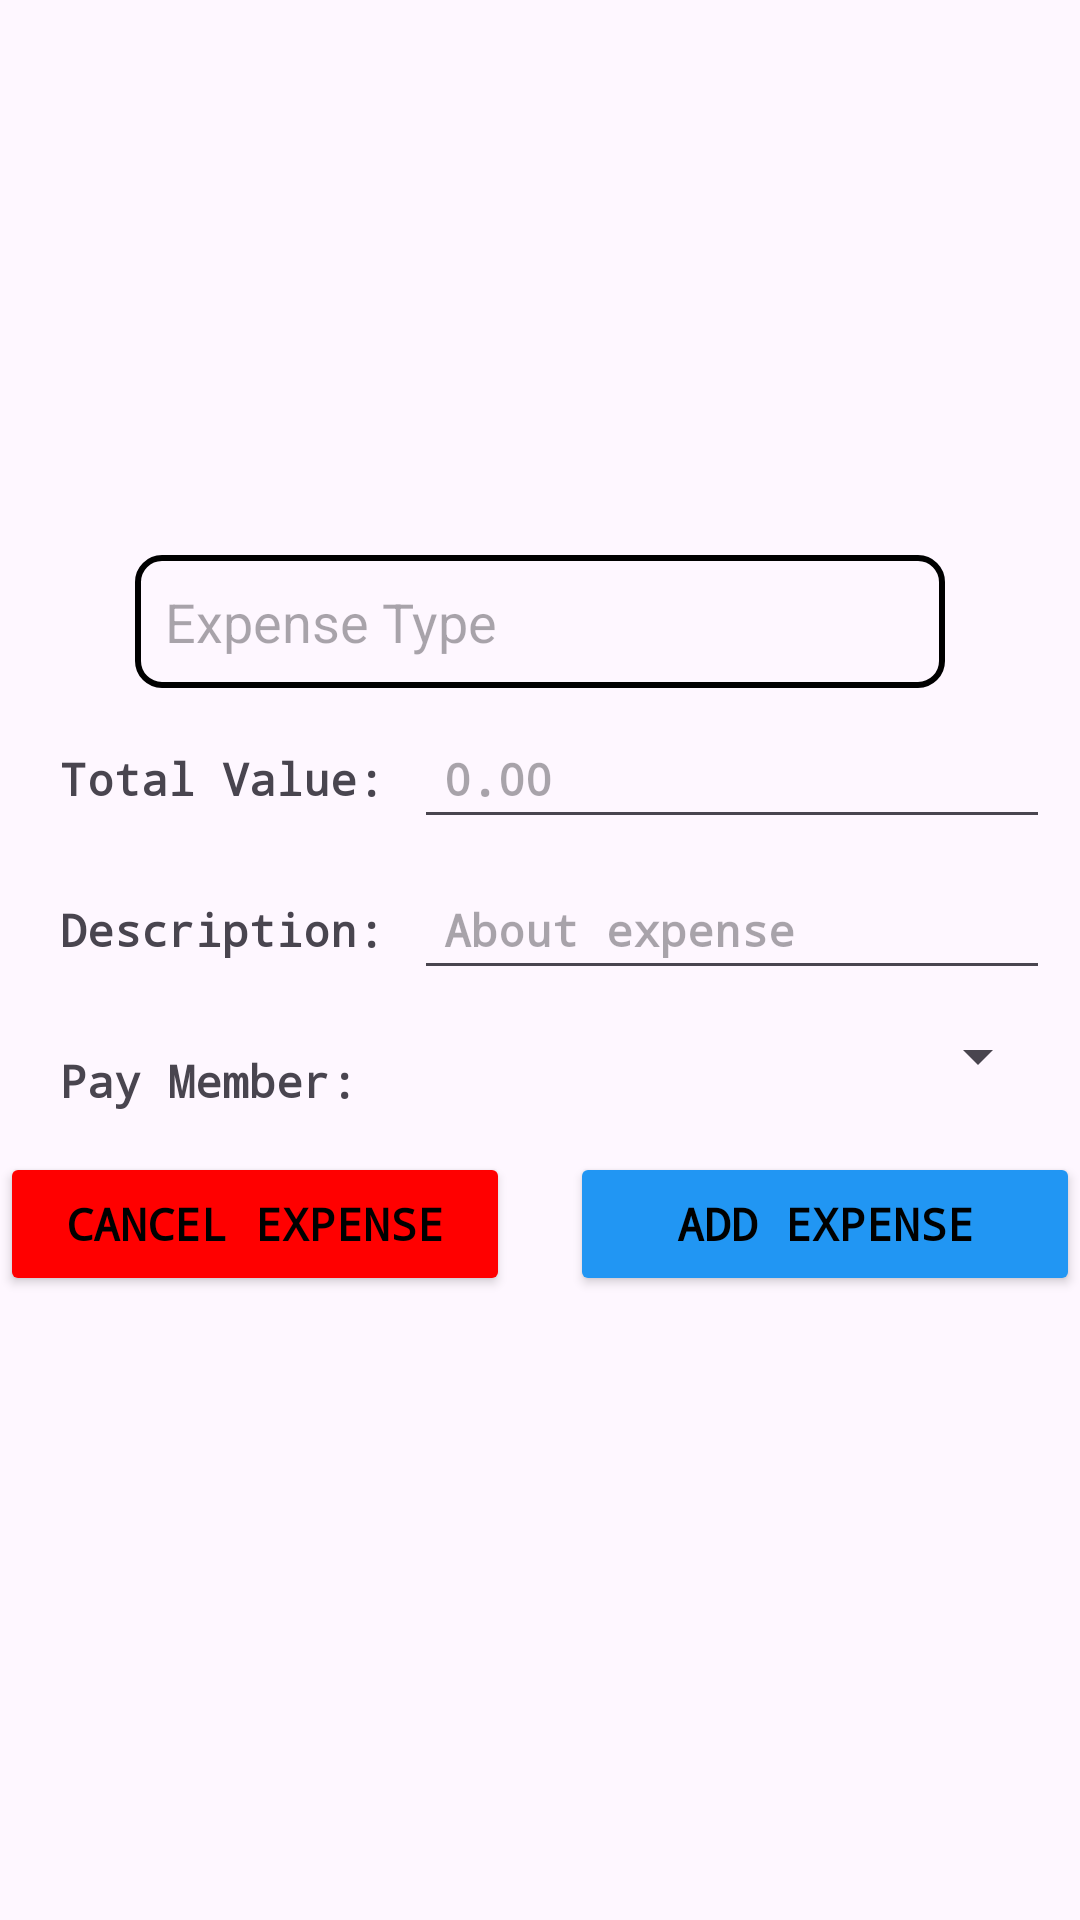

Layout XML and referenced resources for this Android screen:
<!-- AndroidManifest.xml: application theme Theme.Splitworld -->
<!-- res/layout/activity_add_expense.xml -->
<?xml version="1.0" encoding="utf-8"?>
<androidx.constraintlayout.widget.ConstraintLayout xmlns:android="http://schemas.android.com/apk/res/android"
    xmlns:app="http://schemas.android.com/apk/res-auto"
    xmlns:tools="http://schemas.android.com/tools"
    android:layout_width="match_parent"
    android:layout_height="match_parent">

    
    <ImageView
        android:id="@+id/iconExpense"
        android:layout_width="150dp"
        android:layout_height="150dp"
        android:layout_marginTop="25dp"
        android:src="@drawable/dolar"
        app:layout_constraintTop_toTopOf="parent"
        app:layout_constraintStart_toStartOf="parent"
        app:layout_constraintEnd_toEndOf="parent" />

    
    <EditText
        android:id="@+id/editTextExpenseType"
        android:layout_width="0dp"
        android:layout_height="wrap_content"
        android:layout_marginTop="10dp"
        android:hint="Expense Type"
        android:textSize="18sp"
        android:background="@drawable/edittext_border"
        app:layout_constraintTop_toBottomOf="@id/iconExpense"
        app:layout_constraintStart_toStartOf="parent"
        app:layout_constraintEnd_toEndOf="parent"
        app:layout_constraintHorizontal_bias="0.5"
        android:padding="10dp"
        android:layout_marginHorizontal="45dp"/>

    
    <TextView
        android:id="@+id/labelTotalValue"
        android:layout_width="0dp"
        android:layout_height="wrap_content"
        android:layout_marginTop="10dp"
        android:layout_marginStart="10dp"
        android:text="Total Value:"
        android:fontFamily="monospace"
        android:textSize="15sp"
        android:textStyle="bold"
        app:layout_constraintTop_toBottomOf="@id/editTextExpenseType"
        app:layout_constraintStart_toStartOf="parent"
        app:layout_constraintHorizontal_bias="0.5"
        android:padding="10dp"/>

    
    <EditText
        android:id="@+id/editTextTotalValue"
        android:layout_width="0dp"
        android:layout_height="wrap_content"
        android:layout_marginTop="10dp"
        android:layout_marginEnd="10dp"
        android:hint="0.00"
        android:inputType="numberDecimal"
        android:textSize="15sp"
        android:fontFamily="monospace"
        android:textColor="@color/black"
        android:textStyle="bold"
        app:layout_constraintTop_toBottomOf="@id/editTextExpenseType"
        app:layout_constraintStart_toEndOf="@id/labelTotalValue"
        app:layout_constraintEnd_toEndOf="parent"
        android:padding="10dp"/>

    
    <TextView
        android:id="@+id/labelDescription"
        android:layout_width="0dp"
        android:layout_height="wrap_content"
        android:layout_marginTop="10dp"
        android:layout_marginStart="10dp"
        android:text="Description:"
        android:fontFamily="monospace"
        android:textSize="15sp"
        android:textStyle="bold"
        app:layout_constraintTop_toBottomOf="@id/editTextTotalValue"
        app:layout_constraintStart_toStartOf="parent"
        app:layout_constraintHorizontal_bias="0.5"
        android:padding="10dp"/>

    

    <EditText
        android:id="@+id/editTextDescription"
        android:layout_width="0dp"
        android:layout_height="wrap_content"
        android:layout_marginTop="10dp"
        android:layout_marginEnd="10dp"
        android:fontFamily="monospace"
        android:hint="About expense"
        android:padding="10dp"
        android:textColor="@color/black"
        android:textSize="15sp"
        android:textStyle="bold"
        app:layout_constraintEnd_toEndOf="parent"
        app:layout_constraintHorizontal_bias="1.0"
        app:layout_constraintStart_toEndOf="@id/labelTotalValue"
        app:layout_constraintTop_toBottomOf="@id/editTextTotalValue" />

    <TextView
        android:id="@+id/labelMember"
        android:layout_width="0dp"
        android:layout_height="wrap_content"
        android:layout_marginTop="10dp"
        android:layout_marginStart="10dp"
        android:text="Pay Member:"
        android:fontFamily="monospace"
        android:textSize="15sp"
        android:textStyle="bold"
        app:layout_constraintTop_toBottomOf="@id/editTextDescription"
        app:layout_constraintStart_toStartOf="parent"
        android:padding="10dp"/>

    
    <Spinner
        android:id="@+id/spinnerMember"
        android:layout_width="0dp"
        android:layout_height="wrap_content"
        android:layout_marginTop="10dp"
        android:layout_marginEnd="10dp"
        app:layout_constraintTop_toBottomOf="@id/editTextDescription"
        app:layout_constraintStart_toEndOf="@id/labelMember"
        app:layout_constraintEnd_toEndOf="parent"
        android:padding="10dp"/>

    
    <Button
        android:id="@+id/btnAddExpense"
        android:layout_width="170dp"
        android:layout_height="wrap_content"
        android:layout_marginTop="20dp"
        android:text="Add Expense"
        android:backgroundTint="@color/blue"
        android:textColor="@color/black"
        android:fontFamily="monospace"
        android:textSize="15sp"
        android:textStyle="bold"
        app:layout_constraintTop_toBottomOf="@id/spinnerMember"
        app:layout_constraintEnd_toEndOf="parent"
        android:padding="10dp"/>

    <Button
        android:id="@+id/btnCancelExpense"
        android:layout_width="170dp"
        android:layout_height="wrap_content"
        android:layout_marginTop="20dp"
        android:text="Cancel Expense"
        android:backgroundTint="@color/red"
        android:textColor="@color/black"
        android:fontFamily="monospace"
        android:textSize="15sp"
        android:textStyle="bold"
        app:layout_constraintTop_toBottomOf="@id/spinnerMember"
        android:padding="10dp"/>

</androidx.constraintlayout.widget.ConstraintLayout>
<!-- resources referenced by this layout -->
<resources>
  <color name="black">#FF000000</color>
  <color name="blue">#2196F3</color>
  <color name="red">#FF0000</color>
  <!-- drawable edittext_border (drawable) -->
  <?xml version="1.0" encoding="utf-8"?>
  <shape xmlns:android="http://schemas.android.com/apk/res/android"
      android:shape="rectangle">
      <solid android:color="@android:color/transparent" />
      <stroke
          android:width="2dp"
          android:color="@color/black" />
      <padding
          android:left="5dp"
          android:right="5dp"
          android:top="5dp"
          android:bottom="5dp" />
      <corners android:radius="8dp" />
  </shape>
  <style name="Theme.Splitworld" parent="Base.Theme.Splitworld" />
  <style name="Base.Theme.Splitworld" parent="Theme.Material3.DayNight.NoActionBar">
          
          
      </style>
</resources>
